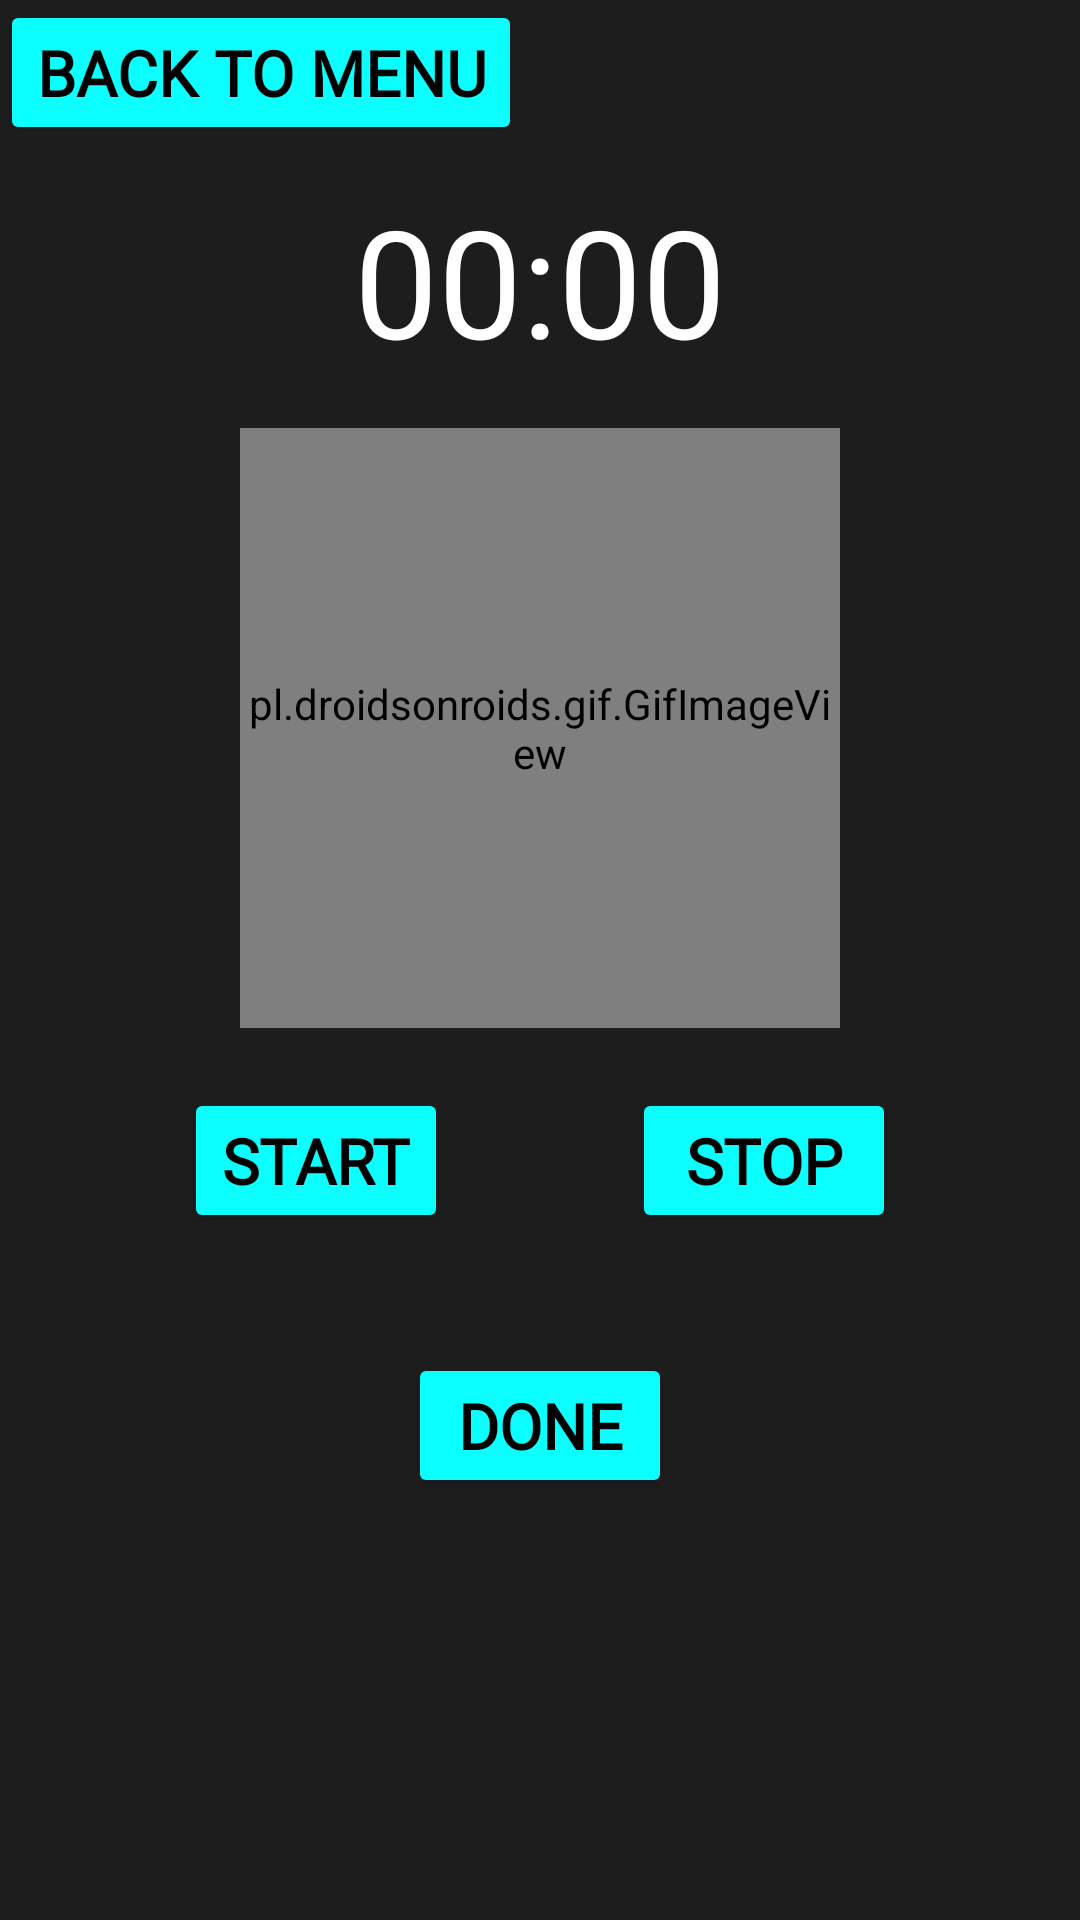

Produce the Android XML layout that renders to this screen, including the resource entries it uses.
<!-- AndroidManifest.xml: application theme AppTheme -->
<!-- res/layout/activity_hiit.xml -->
<?xml version="1.0" encoding="utf-8"?>
<androidx.constraintlayout.widget.ConstraintLayout xmlns:android="http://schemas.android.com/apk/res/android"
    xmlns:app="http://schemas.android.com/apk/res-auto"
    xmlns:tools="http://schemas.android.com/tools"
    android:id="@+id/hiit"
    android:layout_width="match_parent"
    android:layout_height="match_parent"
    tools:context=".hiit">


    <Chronometer
        android:id="@+id/chronometer"
        android:layout_width="match_parent"
        android:layout_height="wrap_content"
        android:layout_marginTop="60dp"
        android:gravity="center"
        android:textSize="50sp"
        android:fontFamily="@font/deathstar"
        app:layout_constraintTop_toTopOf="parent" />

    <Button
        android:id="@+id/Start"
        android:layout_width="wrap_content"
        android:layout_height="wrap_content"
        android:layout_marginTop="20dp"
        android:text="Start"
        android:fontFamily="@font/teko"
        android:textSize="21sp"
        android:textStyle="bold"
        app:layout_constraintEnd_toStartOf="@id/Stop"
        app:layout_constraintStart_toStartOf="parent"
        app:layout_constraintTop_toBottomOf="@id/hiitgif" />

    <Button
        android:id="@+id/Stop"
        android:layout_width="wrap_content"
        android:layout_height="wrap_content"
        android:layout_marginTop="20dp"
        android:text="Stop"
        android:fontFamily="@font/teko"
        android:textSize="21sp"
        android:textStyle="bold"
        app:layout_constraintEnd_toEndOf="parent"
        app:layout_constraintStart_toEndOf="@id/Start"
        app:layout_constraintTop_toBottomOf="@id/hiitgif" />

    <Button
        android:id="@+id/Done"
        android:layout_width="wrap_content"
        android:layout_height="wrap_content"
        android:layout_marginTop="40dp"
        android:text="Done"
        android:fontFamily="@font/teko"
        android:textSize="21sp"
        android:textStyle="bold"
        app:layout_constraintTop_toBottomOf="@id/Stop"
        app:layout_constraintStart_toStartOf="parent"
        app:layout_constraintEnd_toEndOf="parent" />


    <pl.droidsonroids.gif.GifImageView
        android:id="@+id/hiitgif"
        android:layout_width="200dp"
        android:layout_height="200dp"
        android:layout_marginTop="16dp"
        app:layout_constraintTop_toBottomOf="@id/chronometer"
        app:layout_constraintStart_toStartOf="parent"
        app:layout_constraintEnd_toEndOf="parent"
        android:src="@raw/hiit"
        android:visibility="visible" />


    <TextView
        android:id="@+id/TotalTimeDisplay"
        android:layout_width="wrap_content"
        android:layout_height="wrap_content"
        android:layout_marginTop="500dp"
        android:text=""
        android:textSize="35dp"
        android:fontFamily="@font/teko"
        android:textStyle="bold"
        app:layout_constraintStart_toStartOf="parent"
        app:layout_constraintTop_toTopOf="parent" />

    <TextView
        android:id="@+id/TotalCaloriesDisplayed"
        android:layout_width="wrap_content"
        android:layout_height="wrap_content"
        android:layout_marginTop="32dp"
        android:text=""
        android:fontFamily="@font/teko"
        android:textStyle="bold"
        android:textSize="35dp"

        app:layout_constraintTop_toBottomOf="@+id/TotalTimeDisplay" />

    <Button
        android:id="@+id/chartProgress"
        android:layout_width="wrap_content"
        android:layout_height="wrap_content"
        android:layout_marginTop="350dp"
        android:layout_marginBottom="16dp"
        android:text="Chart Progress"
        android:fontFamily="@font/teko"
        android:textSize="21sp"
        android:textStyle="bold"
        app:layout_constraintBottom_toBottomOf="parent"
        app:layout_constraintEnd_toEndOf="parent"
        app:layout_constraintStart_toStartOf="parent"
        app:layout_constraintTop_toBottomOf="@+id/Done" />

    <Button
        android:id="@+id/menu"
        android:layout_width="wrap_content"
        android:layout_height="wrap_content"
        android:text="Back to Menu"
        android:textSize="21sp"
        android:fontFamily="@font/teko"
        android:textStyle="bold"
        tools:layout_editor_absoluteX="1dp"
        tools:layout_editor_absoluteY="6dp" />

</androidx.constraintlayout.widget.ConstraintLayout>
<!-- resources referenced by this layout -->
<resources>
  <style name="AppTheme" parent="Theme.AppCompat.DayNight.NoActionBar">
          <item name="android:windowBackground">@color/darkGray</item>
          <item name="android:textColorPrimary">@android:color/white</item>
          <item name="android:textColor">@android:color/white</item>
          <item name="buttonStyle">@style/CustomButtonStyle</item>
          <item name="spinnerStyle">@style/Widget.AppCompat.Button</item>
          <item name="colorPrimary">@color/cyan</item>
          <item name="colorPrimaryDark">@color/cyan</item>
          <item name="colorAccent">@color/cyan</item>
      </style>
  <color name="darkGray">#1D1D1D</color>
  <style name="CustomButtonStyle" parent="Widget.AppCompat.Button">
          <item name="android:backgroundTint">@color/cyan</item>
          <item name="android:textColor">@android:color/black</item>
      </style>
  <color name="cyan">#0BFFFF</color>
</resources>
